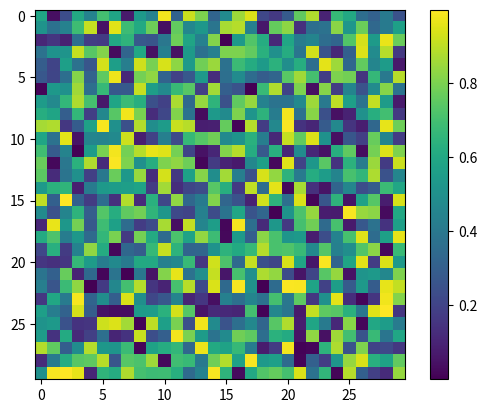

This figure's Python source:
import numpy as np
import matplotlib.pyplot as plt

# Generate random matrix
matrix = np.random.rand(30, 30)

# Save and display the matrix as an image
plt.imshow(matrix, cmap="viridis", interpolation="nearest")
plt.colorbar()
plt.savefig("random_matrix.png")
plt.show()
